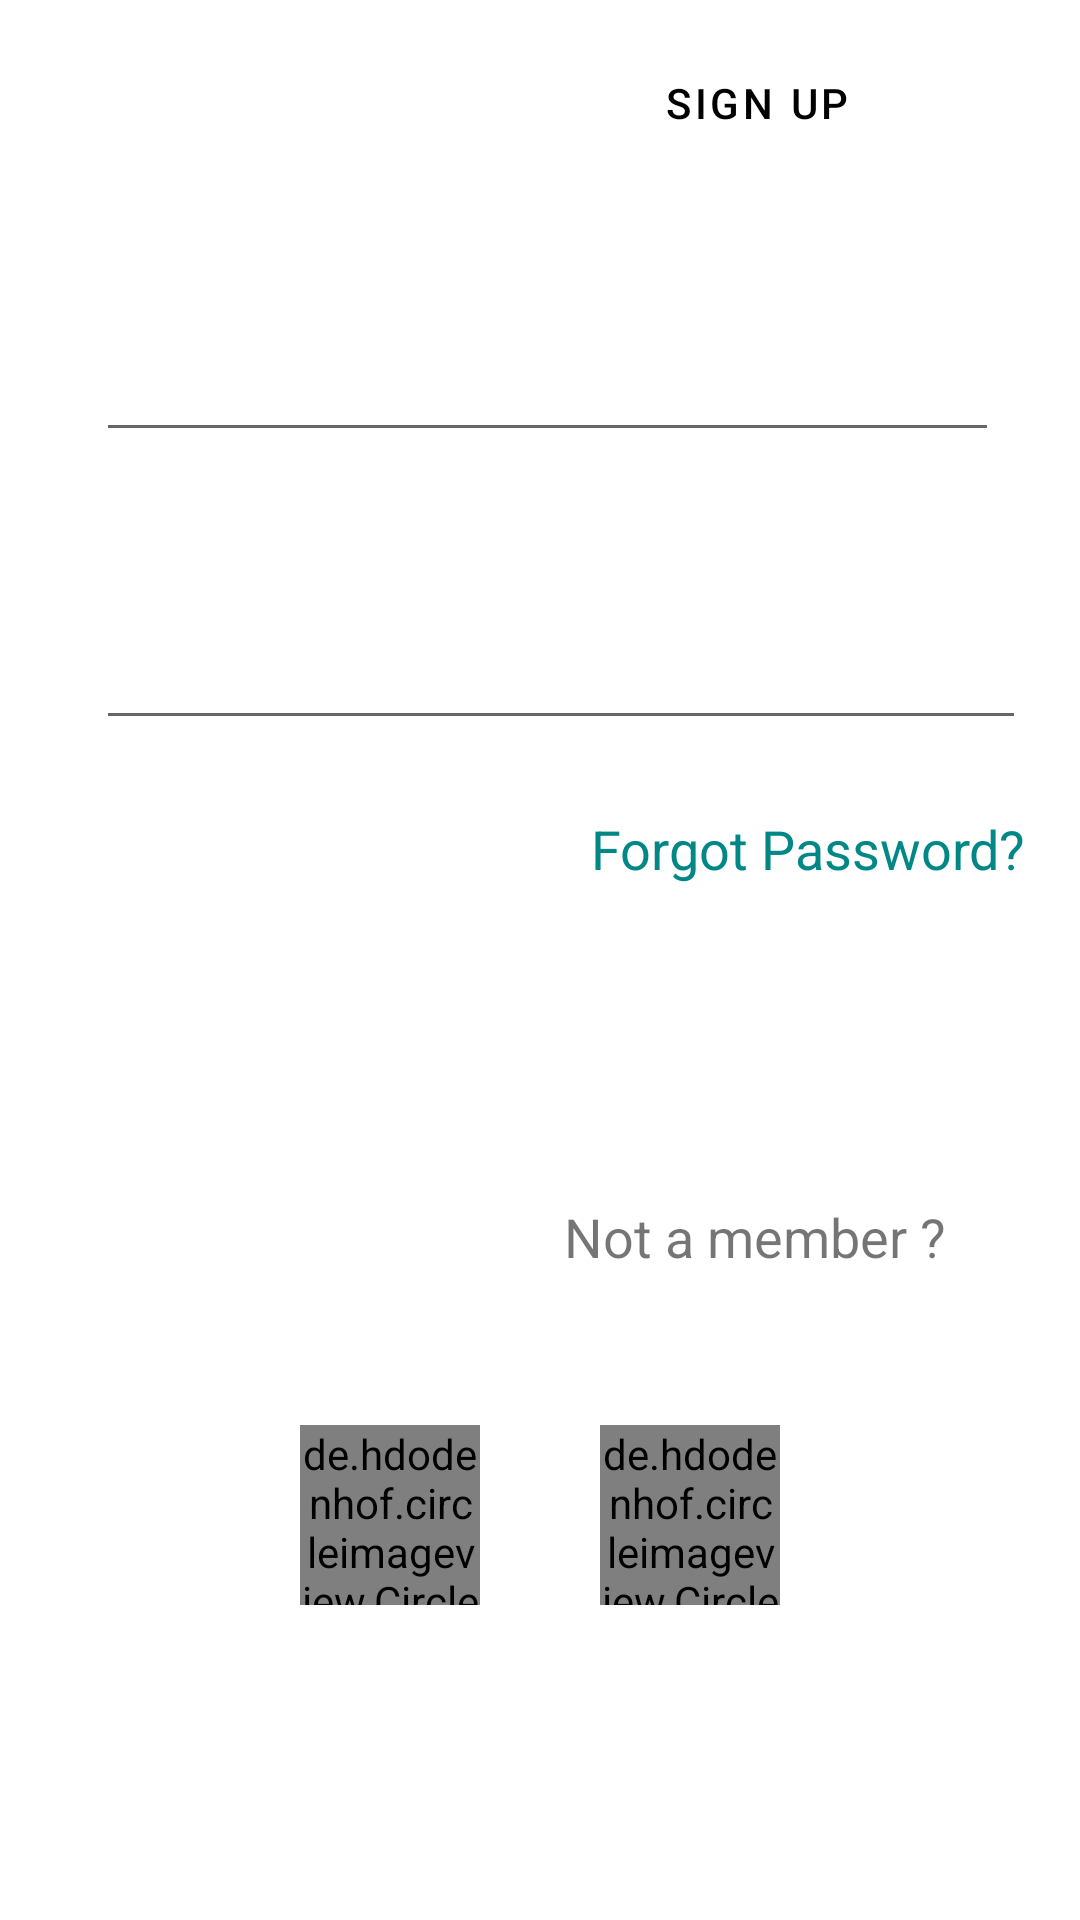

This screen was rendered from an Android layout file. Write that file and the resources it references.
<!-- AndroidManifest.xml: application theme AppTheme -->
<!-- res/layout/activity_login.xml -->
<?xml version="1.0" encoding="utf-8"?>
<androidx.constraintlayout.widget.ConstraintLayout xmlns:android="http://schemas.android.com/apk/res/android"
    xmlns:app="http://schemas.android.com/apk/res-auto"
    xmlns:tools="http://schemas.android.com/tools"
    android:layout_width="match_parent"
    android:layout_height="match_parent"
    android:background="@drawable/wallpaper">

    


    <View
        android:id="@+id/view"
        android:layout_width="354dp"
        android:layout_height="641dp"
        android:background="@android:drawable/screen_background_light_transparent"
        android:clickable="false"
        android:focusable="auto"
        android:visibility="visible"
        app:layout_constraintBottom_toBottomOf="parent"
        app:layout_constraintEnd_toEndOf="parent"
        app:layout_constraintHorizontal_bias="0.491"
        app:layout_constraintStart_toStartOf="parent"
        app:layout_constraintTop_toTopOf="parent"
        tools:visibility="visible" />

    <EditText
        android:id="@+id/password_login"
        android:layout_width="310dp"
        android:layout_height="46dp"
        android:layout_marginTop="50dp"
        android:ems="12"
        android:inputType="textPassword"
        android:text="Password"
        android:textColor="@color/white"
        android:textSize="20sp"
        app:layout_constraintEnd_toEndOf="@+id/email_login"
        app:layout_constraintHorizontal_bias="0.0"
        app:layout_constraintStart_toStartOf="@+id/email_login"
        app:layout_constraintTop_toBottomOf="@+id/email_login"
        tools:ignore="MissingConstraints" />

    <EditText
        android:id="@+id/email_login"
        android:layout_width="301dp"
        android:layout_height="44dp"
        android:layout_marginTop="48dp"
        android:ems="10"
        android:inputType="textEmailAddress"
        android:text="Email"
        android:textColor="@color/white"
        android:textSize="20sp"
        app:layout_constraintEnd_toEndOf="@+id/signup_button_login"
        app:layout_constraintHorizontal_bias="1.0"
        app:layout_constraintStart_toStartOf="@+id/login_button_login"
        app:layout_constraintTop_toBottomOf="@+id/login_button_login" />

    <de.hdodenhof.circleimageview.CircleImageView
        android:id="@+id/google_image"
        android:layout_width="60dp"
        android:layout_height="60dp"
        android:layout_marginStart="100dp"
        android:src="@drawable/googleplus"
        app:layout_constraintBottom_toBottomOf="@+id/facebook_image"
        app:layout_constraintStart_toStartOf="parent"
        app:layout_constraintTop_toTopOf="@+id/facebook_image" />

    <de.hdodenhof.circleimageview.CircleImageView
        android:id="@+id/facebook_image"
        android:layout_width="60dp"
        android:layout_height="60dp"
        android:layout_marginStart="24dp"
        android:layout_marginTop="50dp"
        android:layout_marginEnd="24dp"
        android:src="@drawable/facebook"
        app:layout_constraintEnd_toStartOf="@+id/twitter_image"
        app:layout_constraintHorizontal_bias="0.0"
        app:layout_constraintStart_toEndOf="@+id/google_image"
        app:layout_constraintTop_toBottomOf="@+id/Not_a_member_login" />

    <de.hdodenhof.circleimageview.CircleImageView
        android:id="@+id/twitter_image"
        android:layout_width="60dp"
        android:layout_height="60dp"
        android:layout_marginEnd="100dp"
        android:src="@drawable/twitter"
        app:layout_constraintBottom_toBottomOf="@+id/facebook_image"
        app:layout_constraintEnd_toEndOf="parent"
        app:layout_constraintTop_toTopOf="@+id/facebook_image"
        app:layout_constraintVertical_bias="0.0" />

    <Button
        android:id="@+id/login_button_login"
        style="@style/Widget.AppCompat.Button.Colored"
        android:layout_width="144dp"
        android:layout_height="47dp"
        android:layout_marginStart="44dp"
        android:layout_marginTop="12dp"
        android:background="@drawable/button"
        android:text="Login"
        android:textColor="@color/white"
        app:backgroundTint="@color/green"
        app:layout_constraintStart_toStartOf="@+id/view"
        app:layout_constraintTop_toTopOf="@+id/view" />

    <Button
        android:id="@+id/signup_button_login"
        android:layout_width="161dp"
        android:layout_height="45dp"
        android:layout_marginTop="12dp"
        android:layout_marginEnd="24dp"
        android:background="@drawable/button"
        android:backgroundTint="@color/white"
        android:text="Sign up"
        android:textColor="@color/black"
        app:backgroundTint="@color/white"
        app:layout_constraintEnd_toEndOf="@+id/view"
        app:layout_constraintTop_toTopOf="@+id/view"
        app:strokeColor="@color/white" />

    <Button
        android:id="@+id/login_button"
        android:layout_width="316dp"
        android:layout_height="45dp"
        android:layout_marginTop="44dp"
        android:background="@drawable/button"
        android:text="Login"
        android:textColorLink="@color/green"
        android:textSize="18dp"
        app:backgroundTint="@color/green"
        app:layout_constraintEnd_toEndOf="@+id/Forget_password_login"
        app:layout_constraintHorizontal_bias="1.0"
        app:layout_constraintStart_toStartOf="@+id/Forget_password_login"
        app:layout_constraintTop_toBottomOf="@+id/Forget_password_login"
        tools:ignore="MissingConstraints" />

    <TextView
        android:id="@+id/Not_a_member_login"
        android:layout_width="154dp"
        android:layout_height="25dp"
        android:layout_marginTop="16dp"
        android:text="Not a member ?"
        android:textSize="18sp"
        app:layout_constraintEnd_toEndOf="@+id/login_button"
        app:layout_constraintHorizontal_bias="1.0"
        app:layout_constraintStart_toStartOf="@+id/login_button"
        app:layout_constraintTop_toBottomOf="@+id/login_button" />

    <TextView
        android:id="@+id/Forget_password_login"
        android:layout_width="wrap_content"
        android:layout_height="wrap_content"
        android:layout_marginTop="24dp"
        android:contextClickable="true"
        android:text="Forgot Password?"
        android:textColor="@color/design_default_color_secondary_variant"
        android:textColorHighlight="@color/black"
        android:textSize="18sp"
        app:layout_constraintEnd_toEndOf="@+id/password_login"
        app:layout_constraintHorizontal_bias="1.0"
        app:layout_constraintStart_toStartOf="@+id/password_login"
        app:layout_constraintTop_toBottomOf="@+id/password_login"
        tools:ignore="MissingConstraints" />
</androidx.constraintlayout.widget.ConstraintLayout>
<!-- resources referenced by this layout -->
<resources>
  <color name="black">#000000</color>
  <color name="green">#00C980</color>
  <color name="white">#FFFFFF</color>
  <!-- drawable facebook: png bitmap (drawable, 18448 bytes) -->
  <!-- drawable twitter: png bitmap (drawable, 50341 bytes) -->
  <style name="AppTheme" parent="Theme.MaterialComponents.DayNight.DarkActionBar">
          
          <item name="colorPrimary">@color/colorPrimary</item>
          <item name="colorPrimaryDark">@color/colorPrimaryDark</item>
          <item name="colorAccent">@color/green</item>
      </style>
  <color name="colorPrimary">#43C59E</color>
  <color name="colorPrimaryDark">#43C59E</color>
</resources>
